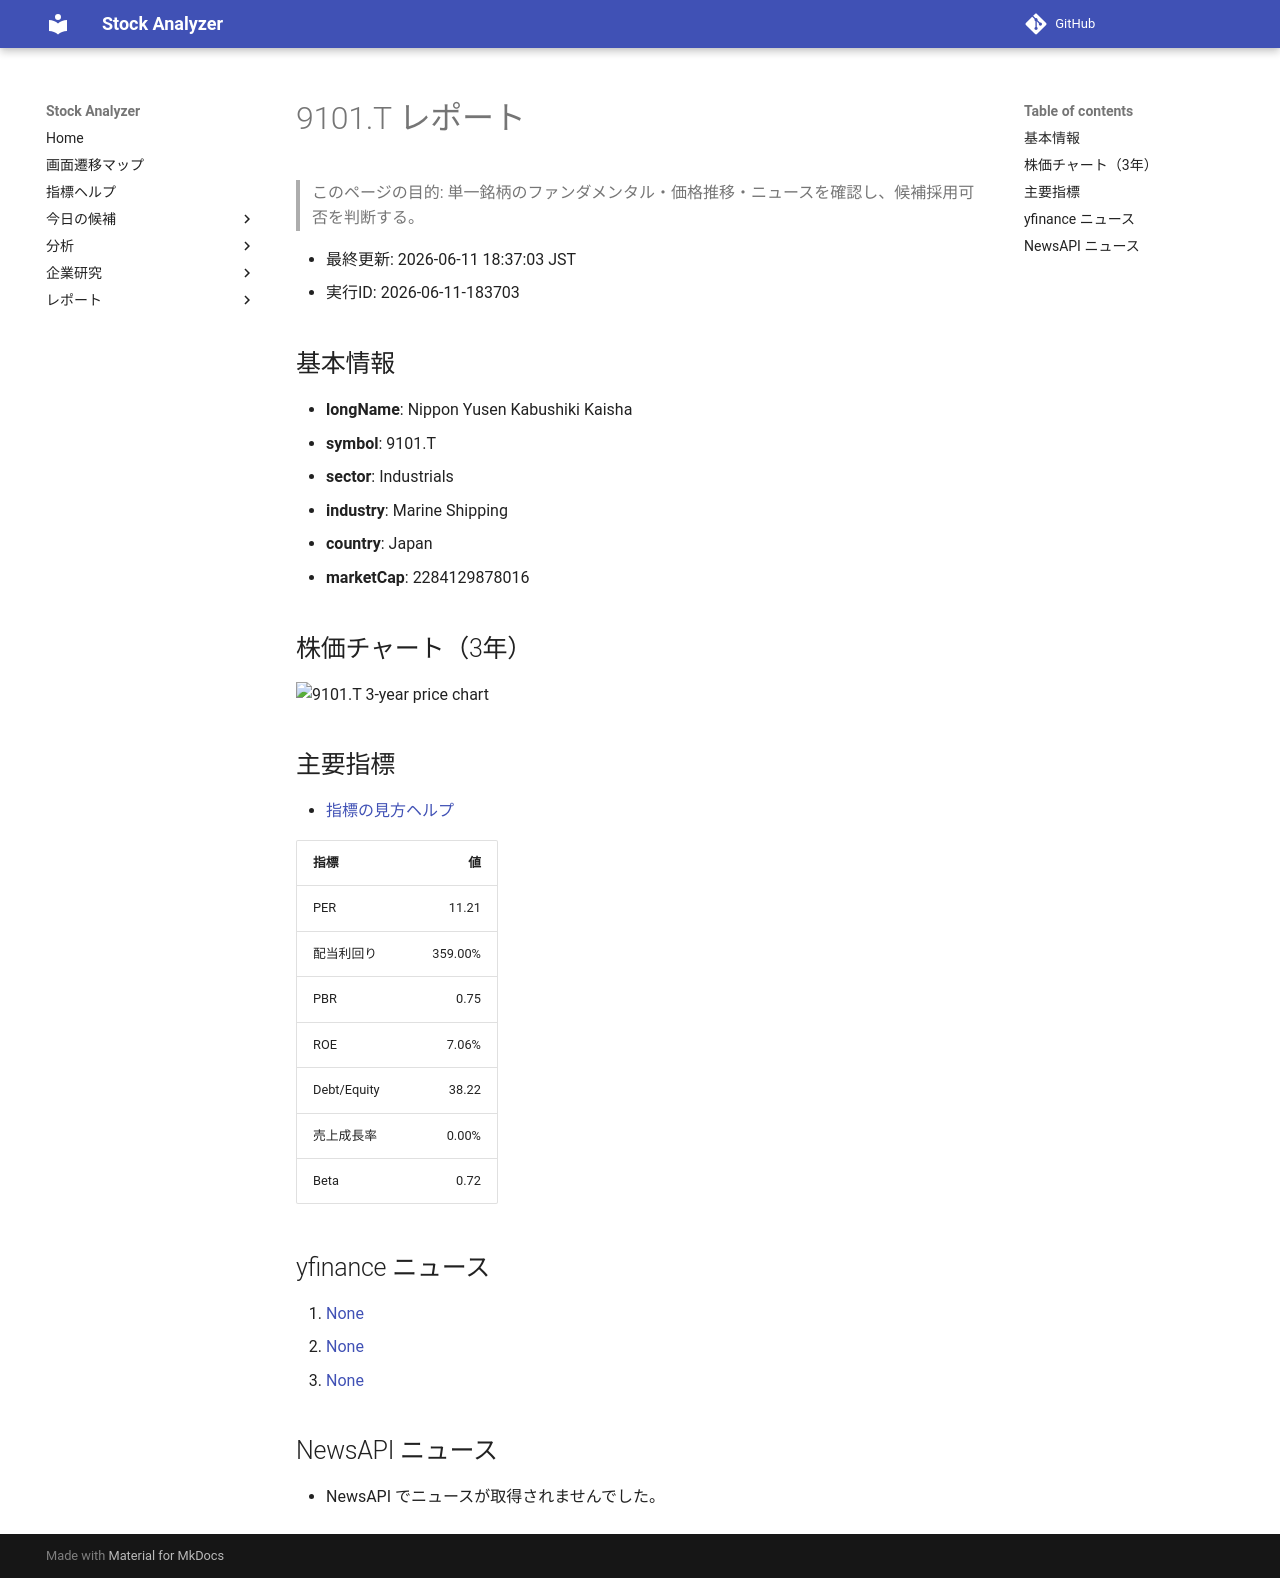

repository: Yumi-note/Making-APP · page: reports/2026-06-11/183703/9101_T/index.html · generator: mkdocs

# 9101.T レポート

> このページの目的: 単一銘柄のファンダメンタル・価格推移・ニュースを確認し、候補採用可否を判断する。

- 最終更新: 2026-06-11 18:37:03 JST
- 実行ID: 2026-06-11-183703

## 基本情報

- **longName**: Nippon Yusen Kabushiki Kaisha
- **symbol**: 9101.T
- **sector**: Industrials
- **industry**: Marine Shipping
- **country**: Japan
- **marketCap**: 2284129878016

## 株価チャート（3年）

![9101.T 3-year price chart](9101_T_3y.png)

## 主要指標

- [指標の見方ヘルプ](../../../../indicators.md)

| 指標 | 値 |
|---|---:|
| PER | 11.21 |
| 配当利回り | 359.00% |
| PBR | 0.75 |
| ROE | 7.06% |
| Debt/Equity | 38.22 |
| 売上成長率 | 0.00% |
| Beta | 0.72 |

## yfinance ニュース

1. [None](None)
2. [None](None)
3. [None](None)

## NewsAPI ニュース

- NewsAPI でニュースが取得されませんでした。
